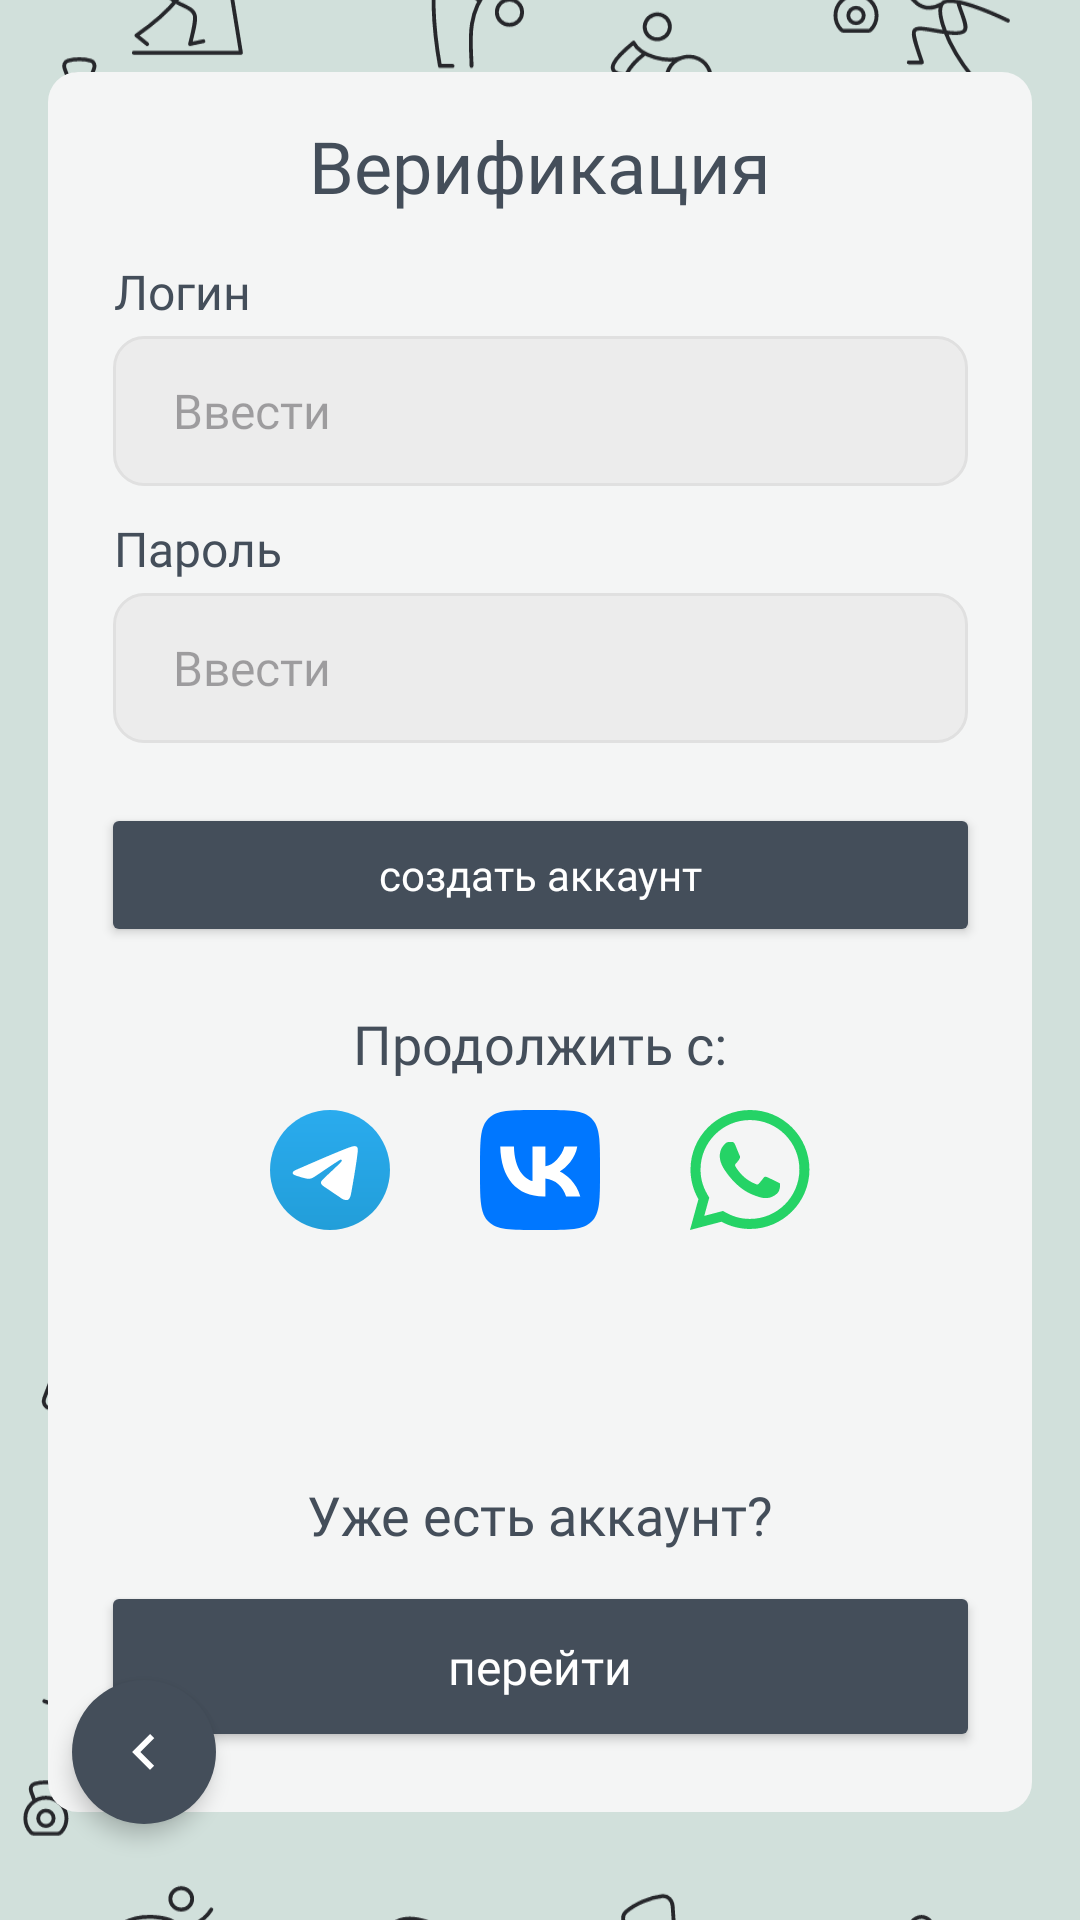

Produce the Android XML layout that renders to this screen, including the resource entries it uses.
<!-- AndroidManifest.xml: application theme Theme.RiseFit -->
<!-- res/layout/fragment_register.xml -->
<?xml version="1.0" encoding="utf-8"?>
<androidx.constraintlayout.widget.ConstraintLayout xmlns:android="http://schemas.android.com/apk/res/android"
    xmlns:app="http://schemas.android.com/apk/res-auto"
    xmlns:tools="http://schemas.android.com/tools"
    android:layout_width="match_parent"
    android:layout_height="match_parent"
    android:background="@color/app_background"
    tools:context=".auth.RegisterFragment">

    <ImageView
        android:layout_width="match_parent"
        android:layout_height="match_parent"
        android:contentDescription="@null"
        android:scaleType="centerCrop"
        android:src="@drawable/role_selection_background_v2"
        app:layout_constraintBottom_toBottomOf="parent"
        app:layout_constraintEnd_toEndOf="parent"
        app:layout_constraintStart_toStartOf="parent"
        app:layout_constraintTop_toTopOf="parent" />

    <ImageButton
        android:id="@+id/back_button"
        android:layout_width="48dp"
        android:layout_height="48dp"
        android:layout_marginStart="24dp"
        android:layout_marginBottom="32dp"
        android:background="@drawable/back_button_background"
        android:contentDescription="@string/back_button_desc"
        android:elevation="4dp"
        android:padding="4dp"
        android:src="@drawable/ic_arrow_left"
        app:layout_constraintBottom_toBottomOf="parent"
        app:layout_constraintStart_toStartOf="parent" />

    <androidx.constraintlayout.widget.ConstraintLayout
        android:layout_width="328dp"
        android:layout_height="580dp"
        android:background="@drawable/login_container_background"
        app:layout_constraintBottom_toBottomOf="parent"
        app:layout_constraintEnd_toEndOf="parent"
        app:layout_constraintStart_toStartOf="parent"
        app:layout_constraintTop_toTopOf="parent"
        app:layout_constraintVertical_bias="0.4">

        <TextView
            android:id="@+id/title_text"
            android:layout_width="wrap_content"
            android:layout_height="wrap_content"
            android:layout_marginTop="15dp"

            android:fontFamily="@font/montserrat_bold"
            android:text="Верификация"
            android:textColor="#444E5A"
            android:textSize="24sp"
            app:layout_constraintEnd_toEndOf="parent"
            app:layout_constraintStart_toStartOf="parent"
            app:layout_constraintTop_toTopOf="parent" />

        <TextView
            android:id="@+id/login_label"
            android:layout_width="wrap_content"
            android:layout_height="wrap_content"
            android:layout_marginStart="22dp"
            android:layout_marginTop="15dp"

            android:fontFamily="@font/montserrat_medium"
            android:text="Логин"
            android:textColor="#444E5A"
            android:textSize="16sp"
            app:layout_constraintStart_toStartOf="parent"
            app:layout_constraintTop_toBottomOf="@id/title_text" />

        <EditText
            android:id="@+id/login_edit_text"
            android:layout_width="285dp"
            android:layout_height="50dp"
            android:layout_marginTop="4dp"
            android:background="@drawable/rounded_edittext_background"

            android:fontFamily="@font/montserrat_regular"
            android:hint="Ввести"
            android:paddingStart="20dp"
            android:paddingEnd="20dp"
            android:textSize="16sp"
            app:layout_constraintEnd_toEndOf="parent"
            app:layout_constraintStart_toStartOf="parent"
            app:layout_constraintTop_toBottomOf="@id/login_label" />

        <TextView
            android:id="@+id/password_label"
            android:layout_width="wrap_content"
            android:layout_height="wrap_content"
            android:layout_marginStart="22dp"
            android:layout_marginTop="10dp"

            android:fontFamily="@font/montserrat_medium"
            android:text="Пароль"
            android:textColor="#444E5A"
            android:textSize="16sp"
            app:layout_constraintStart_toStartOf="parent"
            app:layout_constraintTop_toBottomOf="@id/login_edit_text" />

        <EditText
            android:id="@+id/password_edit_text"
            android:layout_width="285dp"
            android:layout_height="50dp"
            android:layout_marginTop="4dp"
            android:background="@drawable/rounded_edittext_background"

            android:fontFamily="@font/montserrat_regular"
            android:hint="Ввести"
            android:inputType="textPassword"
            android:paddingStart="20dp"
            android:paddingEnd="20dp"
            android:textSize="16sp"
            app:layout_constraintEnd_toEndOf="parent"
            app:layout_constraintStart_toStartOf="parent"
            app:layout_constraintTop_toBottomOf="@id/password_label" />

        <Button
            android:id="@+id/register_button"
            android:layout_width="293dp"
            android:layout_height="48dp"
            android:layout_marginTop="20dp"
            android:backgroundTint="#444E5A"

            android:fontFamily="@font/montserrat_medium"
            android:text="создать аккаунт"
            android:textAllCaps="false"
            android:textColor="@android:color/white"
            android:textSize="14sp"
            app:cornerRadius="15dp"
            app:layout_constraintEnd_toEndOf="parent"
            app:layout_constraintStart_toStartOf="parent"
            app:layout_constraintTop_toBottomOf="@id/password_edit_text" />

        <TextView
            android:id="@+id/social_label"
            android:layout_width="wrap_content"
            android:layout_height="wrap_content"
            android:layout_marginTop="20dp"

            android:fontFamily="@font/montserrat_medium"
            android:text="Продолжить с:"
            android:textColor="#444E5A"
            android:textSize="18sp"
            app:layout_constraintEnd_toEndOf="parent"
            app:layout_constraintStart_toStartOf="parent"
            app:layout_constraintTop_toBottomOf="@id/register_button" />

        <LinearLayout
            android:id="@+id/social_icons_container"
            android:layout_width="wrap_content"
            android:layout_height="wrap_content"
            android:layout_marginTop="10dp"
            android:gravity="center_vertical"
            android:orientation="horizontal"
            app:layout_constraintEnd_toEndOf="parent"
            app:layout_constraintStart_toStartOf="parent"
            app:layout_constraintTop_toBottomOf="@id/social_label">

            <ImageView
                android:id="@+id/telegram_icon"
                android:layout_width="40dp"
                android:layout_height="40dp"
                android:src="@drawable/ic_telegram_new" />

            <ImageView
                android:id="@+id/vk_icon"
                android:layout_width="40dp"
                android:layout_height="40dp"
                android:layout_marginStart="30dp"
                android:layout_marginEnd="30dp"
                android:src="@drawable/ic_vk_new" />

            <ImageView
                android:id="@+id/whatsapp_icon"
                android:layout_width="40dp"
                android:layout_height="40dp"
                android:src="@drawable/ic_whatsapp_new" />

        </LinearLayout>

        <TextView
            android:id="@+id/login_prompt_text"
            android:layout_width="wrap_content"
            android:layout_height="wrap_content"
            android:layout_marginBottom="10dp"

            android:fontFamily="@font/montserrat_medium"
            android:text="Уже есть аккаунт?"
            android:textColor="#444E5A"
            android:textSize="18sp"
            app:layout_constraintBottom_toTopOf="@id/go_to_login_button"
            app:layout_constraintEnd_toEndOf="parent"
            app:layout_constraintStart_toStartOf="parent" />

        <Button
            android:id="@+id/go_to_login_button"
            android:layout_width="293dp"
            android:layout_height="57dp"
            android:layout_marginBottom="20dp"
            android:backgroundTint="#444E5A"

            android:fontFamily="@font/montserrat_medium"
            android:text="перейти"
            android:textAllCaps="false"
            android:textColor="@android:color/white"
            android:textSize="16sp"
            app:cornerRadius="15dp"
            app:layout_constraintBottom_toBottomOf="parent"
            app:layout_constraintEnd_toEndOf="parent"
            app:layout_constraintStart_toStartOf="parent" />

    </androidx.constraintlayout.widget.ConstraintLayout>

</androidx.constraintlayout.widget.ConstraintLayout>
<!-- resources referenced by this layout -->
<resources>
  <color name="app_background">#D1E0DB</color>
  <!-- drawable back_button_background (drawable) -->
  <?xml version="1.0" encoding="utf-8"?>
  <shape xmlns:android="http://schemas.android.com/apk/res/android"
      android:shape="oval">
      <solid android:color="#444E5A" />
  </shape>
  <!-- drawable ic_arrow_left (drawable) -->
  <?xml version="1.0" encoding="utf-8"?>
  <vector xmlns:android="http://schemas.android.com/apk/res/android"
      android:width="24dp"
      android:height="24dp"
      android:viewportWidth="24"
      android:viewportHeight="24">
      <path
          android:fillColor="#FFFFFF"
          android:pathData="M15.41,7.41L14,6L8,12L14,18L15.41,16.59L10.83,12L15.41,7.41Z" />
  </vector>
  <!-- drawable ic_vk_new (drawable) -->
  <?xml version="1.0" encoding="utf-8"?>
  <vector xmlns:android="http://schemas.android.com/apk/res/android"
      android:width="48dp"
      android:height="48dp"
      android:viewportWidth="48"
      android:viewportHeight="48">
    <path
        android:pathData="M0,23.04C0,12.179 0,6.748 3.374,3.374C6.748,0 12.179,0 23.04,0H24.96C35.821,0 41.252,0 44.626,3.374C48,6.748 48,12.179 48,23.04V24.96C48,35.821 48,41.252 44.626,44.626C41.252,48 35.821,48 24.96,48H23.04C12.179,48 6.748,48 3.374,44.626C0,41.252 0,35.821 0,24.96V23.04Z"
        android:fillColor="#0077FF"/>
    <path
        android:pathData="M25.54,34.58C14.6,34.58 8.36,27.08 8.1,14.6H13.58C13.76,23.76 17.8,27.64 21,28.44V14.6H26.16V22.5C29.32,22.16 32.64,18.56 33.76,14.6H38.92C38.06,19.48 34.46,23.08 31.9,24.56C34.46,25.76 38.56,28.9 40.12,34.58H34.44C33.22,30.78 30.18,27.84 26.16,27.44V34.58H25.54Z"
        android:fillColor="#ffffff"/>
  </vector>
  <!-- drawable login_container_background (drawable) -->
  <?xml version="1.0" encoding="utf-8"?>
  <shape xmlns:android="http://schemas.android.com/apk/res/android"
      android:shape="rectangle">
      <solid android:color="#F4F5F5" />
      <corners android:radius="10dp" />
  </shape>
  <!-- drawable rounded_edittext_background (drawable) -->
  <?xml version="1.0" encoding="utf-8"?>
  <shape xmlns:android="http://schemas.android.com/apk/res/android"
      android:shape="rectangle">
      <solid android:color="#ECECEC" />
      <corners android:radius="10dp" />
      <stroke android:width="1dp" android:color="#E0E0E0" />
  </shape>
  <string name="back_button_desc">Кнопка Назад</string>
  <style name="Theme.RiseFit" parent="Base.Theme.RiseFit" />
  <style name="Base.Theme.RiseFit" parent="Theme.Material3.DayNight.NoActionBar">
          
          
      </style>
</resources>
